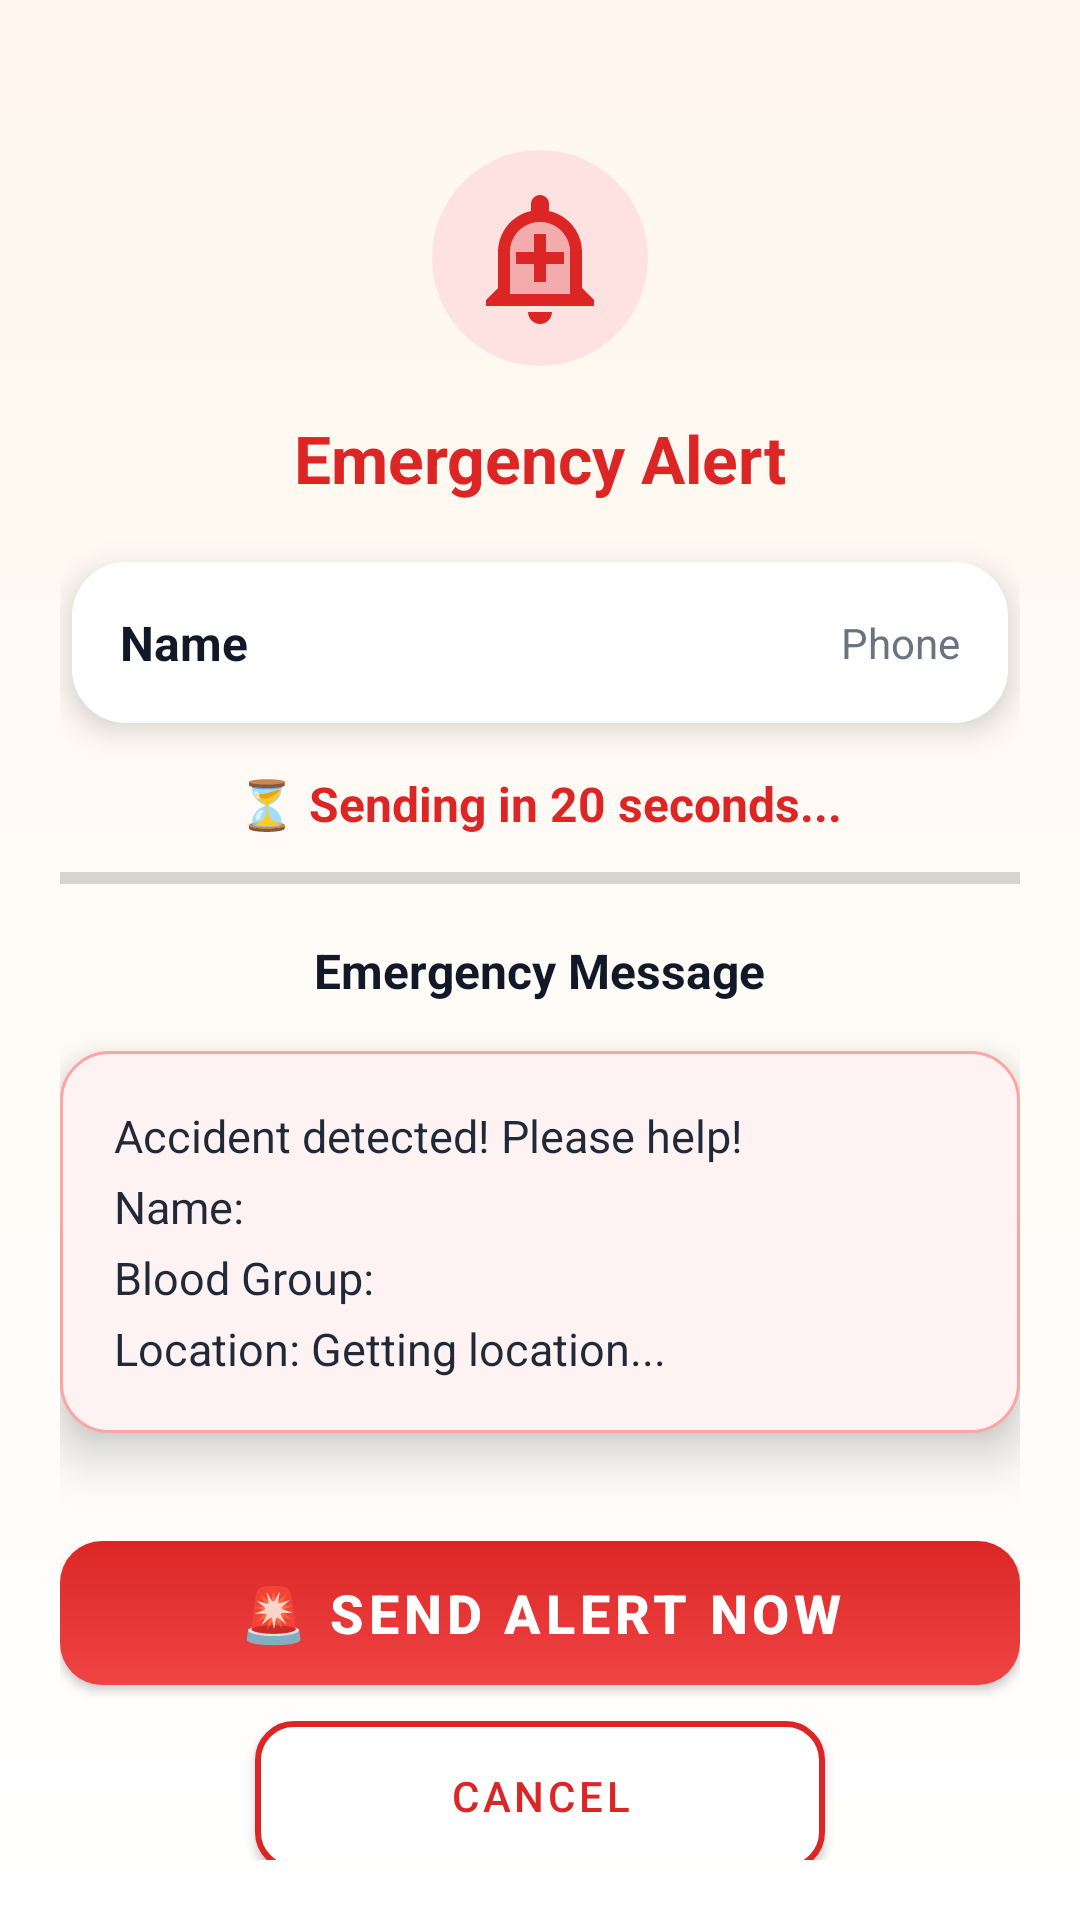

Reconstruct the res/layout file that produces this screen, plus the resources it refers to.
<!-- AndroidManifest.xml: application theme Theme.CrashGuard -->
<!-- res/layout/activity_send_sms.xml -->
<?xml version="1.0" encoding="utf-8"?>
<RelativeLayout xmlns:android="http://schemas.android.com/apk/res/android"
    android:layout_width="match_parent"
    android:layout_height="match_parent"
    xmlns:app="http://schemas.android.com/apk/res-auto"
    android:background="@drawable/bg_gradient_main"
    android:padding="20dp">

    
    <ImageView
        android:id="@+id/imageView2"
        android:layout_width="72dp"
        android:layout_height="72dp"
        android:src="@drawable/alarm"
        android:layout_alignParentTop="true"
        android:layout_centerHorizontal="true"
        android:layout_marginTop="30dp"
        android:background="@drawable/bg_circle_red"
        android:padding="12dp" />

    
    <TextView
        android:id="@+id/textcontactmain"
        android:layout_width="wrap_content"
        android:layout_height="wrap_content"
        android:text="Emergency Alert"
        android:textColor="#DC2626"
        android:textSize="22sp"
        android:textStyle="bold"
        android:layout_below="@id/imageView2"
        android:layout_marginTop="16dp"
        android:layout_centerHorizontal="true" />

    
    <LinearLayout
        android:id="@+id/contactCard"
        android:layout_width="match_parent"
        android:layout_height="wrap_content"
        android:layout_below="@id/textcontactmain"
        android:layout_marginTop="20dp"
        android:layout_marginStart="4dp"
        android:layout_marginEnd="4dp"
        android:layout_marginBottom="10dp"
        android:background="@drawable/bg_card_white"
        android:padding="16dp"
        android:elevation="6dp"
        android:orientation="horizontal"
        android:gravity="center_vertical">

        <TextView
            android:id="@+id/name1"
            android:layout_width="wrap_content"
            android:layout_height="wrap_content"
            android:text="Name"
            android:textColor="#111827"
            android:textSize="16sp"
            android:textStyle="bold" />

        <TextView
            android:id="@+id/phone1"
            android:layout_width="match_parent"
            android:layout_height="wrap_content"
            android:text="Phone"
            android:textColor="#6B7280"
            android:textSize="14sp"
            android:gravity="end" />

    </LinearLayout>



    
    <TextView
        android:id="@+id/timer"
        android:layout_width="wrap_content"
        android:layout_height="wrap_content"
        android:layout_below="@id/contactCard"
        android:layout_marginTop="6dp"
        android:layout_centerHorizontal="true"
        android:textSize="16sp"
        android:text="⏳ Sending in 20 seconds..."
        android:textColor="#DC2626"
        android:textStyle="bold" />

    <ProgressBar
        android:id="@+id/progressBar"
        style="?android:attr/progressBarStyleHorizontal"
        android:layout_width="320dp"
        android:layout_height="8dp"
        android:layout_below="@id/timer"
        android:layout_marginTop="10dp"
        android:layout_centerHorizontal="true"
        android:progress="0"
        android:progressTint="#DC2626" />

    
    <TextView
        android:id="@+id/emergencymessagedescription"
        android:layout_width="wrap_content"
        android:layout_height="wrap_content"
        android:text="Emergency Message"
        android:textColor="#111827"
        android:textStyle="bold"
        android:textSize="16sp"
        android:layout_below="@id/progressBar"
        android:layout_marginTop="16dp"
        android:layout_centerHorizontal="true" />


    
    <RelativeLayout
        android:id="@+id/messageCard"
        android:layout_width="match_parent"
        android:layout_height="wrap_content"
        android:layout_below="@id/emergencymessagedescription"
        android:elevation="10dp"
        android:layout_marginTop="16dp"
        android:background="@drawable/bg_card_alert"
        android:padding="18dp">

        <TextView
            android:id="@+id/emergencymessage"
            android:layout_width="match_parent"
            android:layout_height="wrap_content"
            android:text="@string/emergencymessage"
            android:textColor="#1F2937"
            android:textSize="15sp"
            android:lineSpacingExtra="6dp" />
    </RelativeLayout>

    
    <LinearLayout
        android:id="@+id/buttonContainer"
        android:layout_width="match_parent"
        android:layout_height="wrap_content"
        android:layout_below="@id/messageCard"
        android:layout_marginTop="36dp"
        android:orientation="vertical">

        
        <com.google.android.material.button.MaterialButton
            android:id="@+id/send"
            android:layout_width="match_parent"
            android:layout_height="match_parent"
            android:text="🚨 SEND ALERT NOW"
            android:textStyle="bold"
            android:textSize="18sp"
            android:textColor="#FFFFFF"
            app:backgroundTint="@null"
            android:background="@drawable/bg_button_red"
            android:onClick="sendButtonPress"/>

        
        <com.google.android.material.button.MaterialButton
            android:id="@+id/cancel"
            android:layout_width="190dp"
            android:layout_height="50dp"
            android:layout_gravity="center_horizontal"
            android:layout_marginTop="12dp"
            android:text="Cancel"
            android:textColor="#DC2626"
            app:backgroundTint="@null"
            android:background="@drawable/bg_button_outline_red"
            android:onClick="cancelAlarm"/>

        <TextView
            android:layout_width="wrap_content"
            android:layout_height="wrap_content"
            android:text="Auto sending if no action taken"
            android:textSize="12sp"
            android:textColor="#000000"
            android:layout_gravity="center"
            android:layout_marginTop="8dp"/>

    </LinearLayout>


</RelativeLayout>
<!-- resources referenced by this layout -->
<resources>
  <!-- drawable alarm (drawable) -->
  <vector xmlns:android="http://schemas.android.com/apk/res/android" android:height="24dp" android:tint="#DC2626" android:viewportHeight="24" android:viewportWidth="24" android:width="24dp">
        
      <path android:fillAlpha="0.3" android:fillColor="@android:color/white" android:pathData="M12,6c-2.76,0 -5,2.24 -5,5v7h10v-7c0,-2.76 -2.24,-5 -5,-5zM16,13h-3v3h-2v-3L8,13v-2h3L11,8h2v3h3v2z" android:strokeAlpha="0.3"/>
        
      <path android:fillColor="@android:color/white" android:pathData="M12,23c1.1,0 1.99,-0.89 1.99,-1.99h-3.98c0,1.1 0.89,1.99 1.99,1.99zM19,17v-6c0,-3.35 -2.36,-6.15 -5.5,-6.83L13.5,3c0,-0.83 -0.67,-1.5 -1.5,-1.5s-1.5,0.67 -1.5,1.5v1.17C7.36,4.85 5,7.65 5,11v6l-2,2v1h18v-1l-2,-2zM17,18L7,18v-7c0,-2.76 2.24,-5 5,-5s5,2.24 5,5v7zM13,11L13,8h-2v3L8,11v2h3v3h2v-3h3v-2z"/>
      
  </vector>
  <!-- drawable bg_button_outline_red (drawable) -->
  <shape xmlns:android="http://schemas.android.com/apk/res/android">
      <solid android:color="#FFFFFF"/>
      <stroke android:width="2dp" android:color="#DC2626"/>
      <corners android:radius="12dp"/>
  </shape>
  <!-- drawable bg_button_red (drawable) -->
  <ripple xmlns:android="http://schemas.android.com/apk/res/android"
      android:color="#33FFFFFF">
  
      <item>
          <shape>
              <gradient
                  android:startColor="#EF4444"
                  android:endColor="#DC2626"
                  android:angle="90"/>
              <corners android:radius="14dp"/>
          </shape>
      </item>
  
  </ripple>
  <!-- drawable bg_card_alert (drawable) -->
  <shape xmlns:android="http://schemas.android.com/apk/res/android">
      <solid android:color="#FEF2F2"/>
      <corners android:radius="16dp"/>
      <stroke android:width="1dp" android:color="#FCA5A5"/>
  </shape>
  <!-- drawable bg_card_white (drawable) -->
  <shape xmlns:android="http://schemas.android.com/apk/res/android">
  
      <solid android:color="#FFFFFF"/>
  
      <corners android:radius="18dp"/>
  
      <padding
          android:left="2dp"
          android:right="2dp"
          android:top="2dp"
          android:bottom="2dp"/>
  
  </shape>
  <!-- drawable bg_circle_red (drawable) -->
  <shape xmlns:android="http://schemas.android.com/apk/res/android">
      <solid android:color="#FEE2E2"/>
      <corners android:radius="50dp"/>
  </shape>
  <!-- drawable bg_gradient_main (drawable) -->
  <shape xmlns:android="http://schemas.android.com/apk/res/android"
      android:shape="rectangle">
  
      <gradient
          android:startColor="#FFF7ED"
          android:endColor="#FFFFFF"
          android:angle="270"/>
  </shape>
  <string name="emergencymessage">
      Accident detected! Please help!
      \nName:
      \nBlood Group:
      \nLocation: Getting location...
  </string>
  <style name="Theme.CrashGuard" parent="Theme.MaterialComponents.Light.NoActionBar">
  
          <item name="colorPrimary">@color/colorPrimary</item>
          <item name="colorPrimaryVariant">@color/colorPrimaryDark</item>
          <item name="colorSecondary">@color/colorAccent</item>
  
      </style>
  <color name="colorPrimary">#1E3A8A</color>
  <color name="colorPrimaryDark">#172554</color>
  <color name="colorAccent">#3B82F6</color>
</resources>
